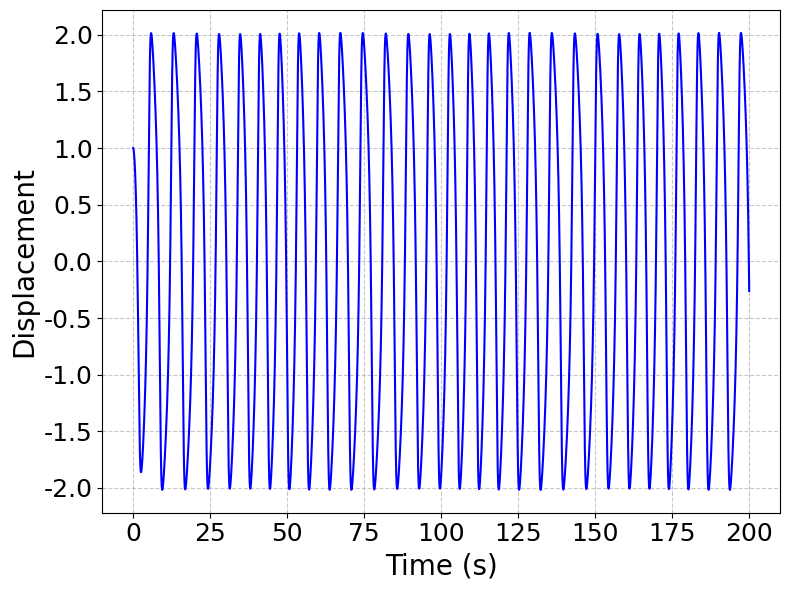
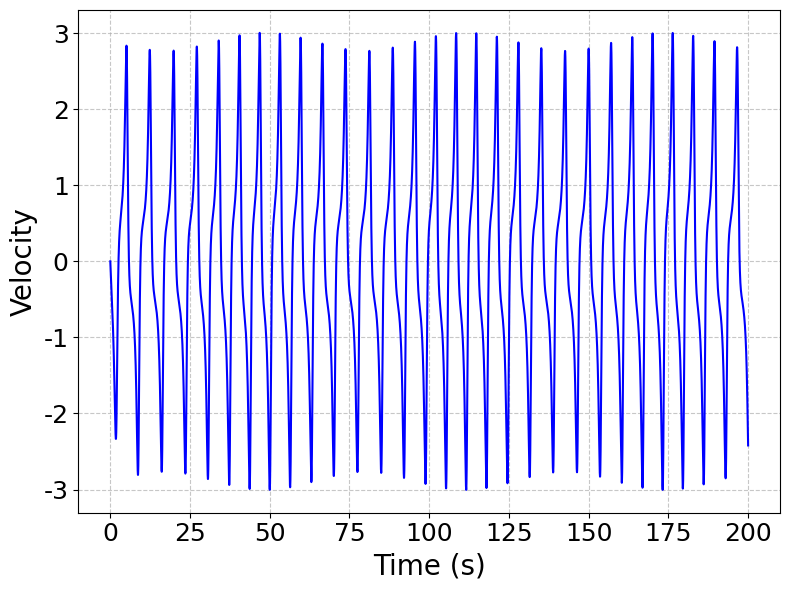
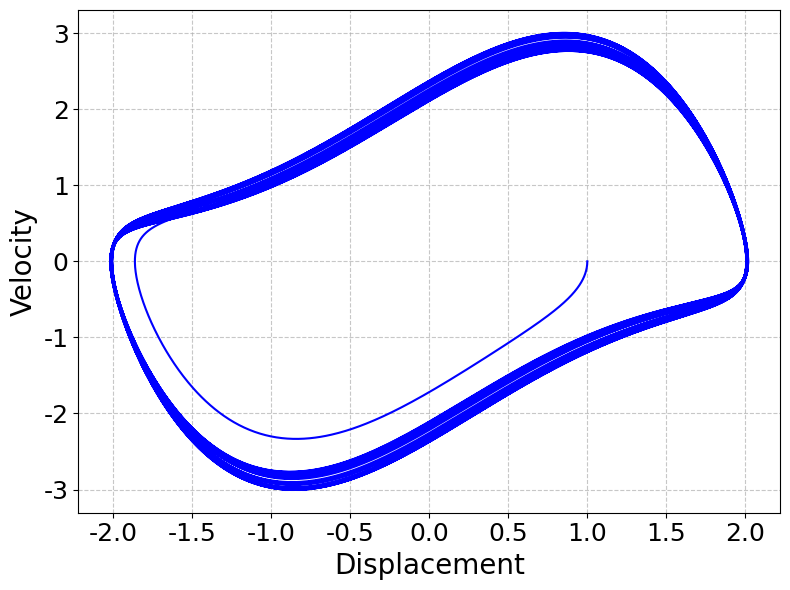
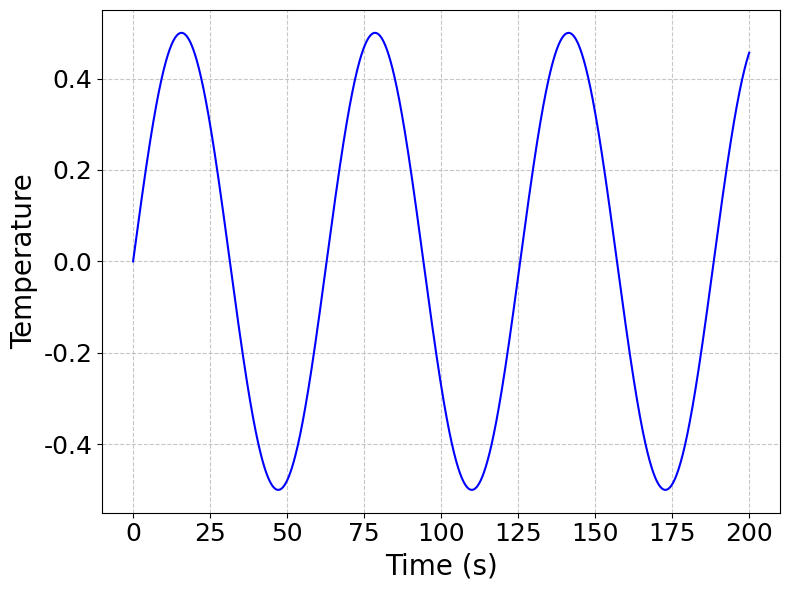
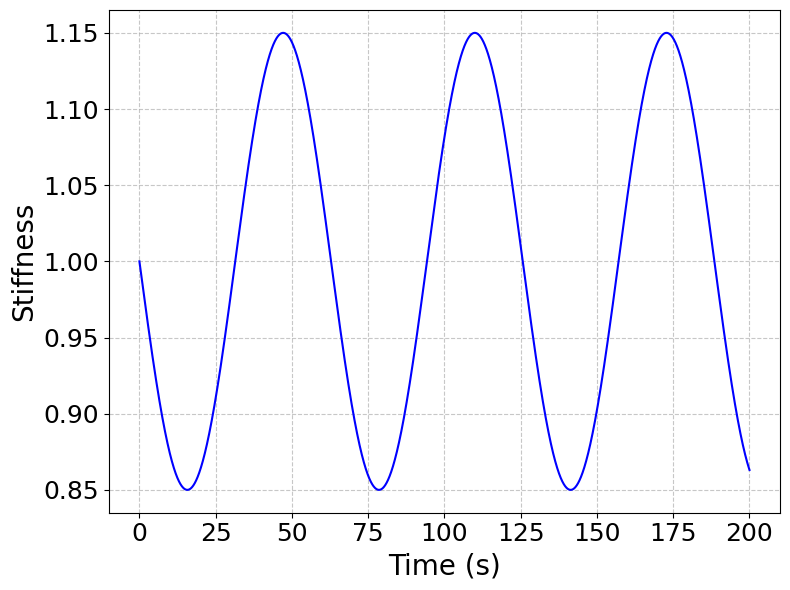
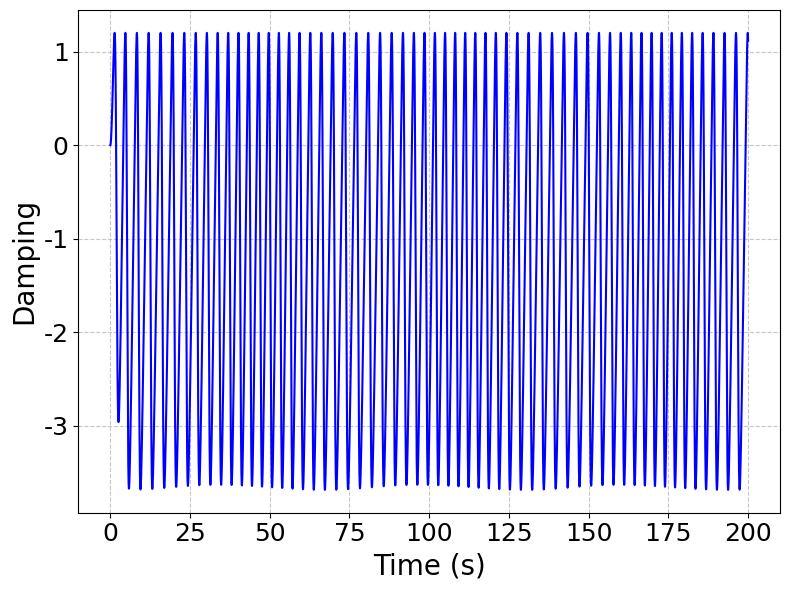

Source code (Python) for these figures, in order: (Note: this script raises an exception after producing the figures.)
import os
import numpy as np
import matplotlib.pyplot as plt

# =========================
# Core: Temperature/Stiffness & Van der Pol (VdP) Dynamics
# =========================
def temperature(t, T0, DeltaT, Omega_T):
    return T0 + DeltaT * np.sin(Omega_T * t)

def stiffness_from_T(T, k0, T0, alpha_T):
    return k0 * (1.0 - alpha_T * (T - T0))

def damping_from_x1(mu, x1):
    """Nonlinear damping coefficient c(t, x1)"""
    return mu * (1 - x1**2)

def vdp_dynamics(state, t, mu, m, k0, T0, DeltaT, Omega_T, alpha_T):
    x1, x2 = state
    T_t = temperature(t, T0, DeltaT, Omega_T)
    k_t = stiffness_from_T(T_t, k0, T0, alpha_T)
    dx1 = x2
    dx2 = mu * (1.0 - x1**2) * x2 - (k_t / m) * x1
    return np.array([dx1, dx2], dtype=float)

def simulate_vdp(mu=1.2, k0=1.0, m=1.0, T0=0.0, DeltaT=0.5, Omega_T=0.02, alpha_T=0.3,
                 dt=0.01, t_end=200.0, x10=1.0, x20=0.0):
    """Fourth-order RK integration, return time_span, sol(x1,x2), T(t), k(t), c(t)"""
    time_span = np.arange(0.0, t_end + dt, dt)
    n = len(time_span)
    sol = np.zeros((n, 2))
    T_t = np.zeros(n)
    k_t = np.zeros(n)
    c_t = np.zeros(n)

    # Initial condition
    sol[0, 0], sol[0, 1] = x10, x20

    # RK4 integration
    for i in range(n - 1):
        t = time_span[i]
        x1 = sol[i, 0]

        # Update temperature, stiffness, and damping
        T_t[i] = temperature(t, T0, DeltaT, Omega_T)
        k_t[i] = stiffness_from_T(T_t[i], k0, T0, alpha_T)
        c_t[i] = damping_from_x1(mu, x1)

        # RK4 step
        s = sol[i].copy()
        k1 = vdp_dynamics(s, t, mu, m, k0, T0, DeltaT, Omega_T, alpha_T)
        k2 = vdp_dynamics(s + 0.5*dt*k1, t+0.5*dt, mu, m, k0, T0, DeltaT, Omega_T, alpha_T)
        k3 = vdp_dynamics(s + 0.5*dt*k2, t+0.5*dt, mu, m, k0, T0, DeltaT, Omega_T, alpha_T)
        k4 = vdp_dynamics(s + dt*k3, t+dt, mu, m, k0, T0, DeltaT, Omega_T, alpha_T)
        sol[i+1] = s + (dt/6.0)*(k1+2*k2+2*k3+k4)

    # Last time step
    T_t[-1] = temperature(time_span[-1], T0, DeltaT, Omega_T)
    k_t[-1] = stiffness_from_T(T_t[-1], k0, T0, alpha_T)
    c_t[-1] = damping_from_x1(mu, sol[-1, 0])

    return time_span, sol, T_t, k_t, c_t

# =========================
# Plotting functions (following your style)
# =========================
# Displacement vs Time
# ===== Set global font to Times New Roman =====
plt.rcParams['font.family'] = 'Times New Roman'
plt.rcParams['mathtext.fontset'] = 'cm'  # Math formulas still use LaTeX CM font

def plot_displacement(time_span, solution, save_path=None):
    """Plot displacement x1 vs time"""
    x1 = solution[:, 0]
    plt.figure(figsize=(8, 6))
    plt.plot(time_span, x1, 'b-', linewidth=1.5)
    plt.xlabel('Time (s)', fontsize=20)
    plt.ylabel('Displacement', fontsize=20)
    plt.xticks(fontsize=18); plt.yticks(fontsize=18)
    plt.grid(True, linestyle='--', alpha=0.7)
    plt.tight_layout()
    if save_path:
        os.makedirs(os.path.dirname(save_path), exist_ok=True)
        file_name = os.path.join(save_path, "displacement_time_plot.pdf")
        plt.savefig(file_name)
    plt.show()

# Velocity vs Time
def plot_velocity(time_span, solution, save_path=None):
    """Plot velocity x2 vs time"""
    x2 = solution[:, 1]
    plt.figure(figsize=(8, 6))
    plt.plot(time_span, x2, 'b-', linewidth=1.5)
    plt.xlabel('Time (s)', fontsize=20)
    plt.ylabel('Velocity', fontsize=20)
    plt.xticks(fontsize=18); plt.yticks(fontsize=18)
    plt.grid(True, linestyle='--', alpha=0.7)
    plt.tight_layout()
    if save_path:
        os.makedirs(os.path.dirname(save_path), exist_ok=True)
        file_name = os.path.join(save_path, "velocity_time_plot.pdf")
        plt.savefig(file_name)
    plt.show()

# Phase portrait (x1-x2)
def plot_phase_portrait(solution, save_path=None):
    """Plot phase portrait (x1 vs x2)"""
    x1 = solution[:, 0]; x2 = solution[:, 1]
    plt.figure(figsize=(8, 6))
    plt.plot(x1, x2, 'b-', linewidth=1.5)
    plt.xlabel('Displacement', fontsize=20)
    plt.ylabel('Velocity', fontsize=20)
    plt.xticks(fontsize=18); plt.yticks(fontsize=18)
    plt.grid(True, linestyle='--', alpha=0.7)
    plt.tight_layout()
    if save_path:
        os.makedirs(os.path.dirname(save_path), exist_ok=True)
        file_name = os.path.join(save_path, "phase_portrait_plot.pdf")
        plt.savefig(file_name)
    plt.show()

# Temperature vs Time
def plot_temperature(time_span, T_t, save_path=None):
    """Plot temperature T(t) vs time"""
    plt.figure(figsize=(8, 6))
    plt.plot(time_span, T_t, 'b-', linewidth=1.5)
    plt.xlabel('Time (s)', fontsize=20)
    plt.ylabel('Temperature', fontsize=20)
    plt.xticks(fontsize=18); plt.yticks(fontsize=18)
    plt.grid(True, linestyle='--', alpha=0.7)
    plt.tight_layout()
    if save_path:
        os.makedirs(os.path.dirname(save_path), exist_ok=True)
        file_name = os.path.join(save_path, "temperature_time_plot.pdf")
        plt.savefig(file_name)
    plt.show()

# Stiffness vs Time
def plot_stiffness(time_span, k_t, save_path=None):
    """Plot stiffness k(t) vs time"""
    plt.figure(figsize=(8, 6))
    plt.plot(time_span, k_t, 'b-', linewidth=1.5)
    plt.xlabel('Time (s)', fontsize=20)
    plt.ylabel('Stiffness', fontsize=20)
    plt.xticks(fontsize=18); plt.yticks(fontsize=18)
    plt.grid(True, linestyle='--', alpha=0.7)
    plt.tight_layout()
    if save_path:
        os.makedirs(os.path.dirname(save_path), exist_ok=True)
        file_name = os.path.join(save_path, "stiffness_time_plot.pdf")
        plt.savefig(file_name)
    plt.show()

# Damping vs Time
def plot_damping(time_span, c_t, save_path=None):
    """Plot damping c(t) vs time"""
    plt.figure(figsize=(8, 6))
    plt.plot(time_span, c_t, 'b-', linewidth=1.5)
    plt.xlabel('Time (s)', fontsize=20)
    plt.ylabel('Damping', fontsize=20)
    plt.xticks(fontsize=18); plt.yticks(fontsize=18)
    plt.grid(True, linestyle='--', alpha=0.7)
    plt.tight_layout()
    if save_path:
        os.makedirs(os.path.dirname(save_path), exist_ok=True)
        file_name = os.path.join(save_path, "damping_time_plot.pdf")
        plt.savefig(file_name)
        print(f"Damping plot saved to: {file_name}")
    plt.show()

# =========================
# Example usage

def save_state(solution, save_path):
    """
    Save state vector [x1, x2] to a specified directory as a NumPy .npy file.

    Parameters
    ----------
    solution : numpy.ndarray
        State vector array with shape (n_steps, 2) containing [x1, x2].
    save_path : str
        Directory to save the file.
    """
    # Ensure directory exists
    os.makedirs(save_path, exist_ok=True)

    # File path
    file_path = os.path.join(save_path, "state_data.npy")

    # Save state
    np.save(file_path, solution)

    print(f"State vector saved to: {file_path}")


t, sol, T_t, k_t, c_t = simulate_vdp(
    mu=1.2, k0=1.0, m=1.0,
    T0=0.0, DeltaT=0.5, Omega_T=0.1, alpha_T=0.3,
    dt=0.005, t_end=200.0, x10=1.0, x20=0.0
)

# Call plotting functions and save as PDF
plot_displacement(t, sol, save_path=None)        # Displacement vs Time
plot_velocity(t, sol, save_path=None)            # Velocity vs Time
plot_phase_portrait(sol, save_path=None)         # Phase portrait
plot_temperature(t, T_t, save_path=None)         # Temperature vs Time
plot_stiffness(t, k_t, save_path=None)           # Stiffness vs Time
plot_damping(t, c_t, save_path=None)             # Damping vs Time



save_dir = os.path.dirname(os.path.abspath(__file__))

# Save state vector
save_state(sol, save_dir)















